Run: headless pygame with SDL's dummy video driver; simulated clock (each Clock.tick advances the game by its frame time, no real sleeping); random seed 0; keys injected as events and as key.get_pressed() state; mouse plan: one left click at the window centre at the start of phase 2, then a move to the lower-right quarter at the start of phase 3; restart key SPACE tapped at the start of phases 3 and 4.
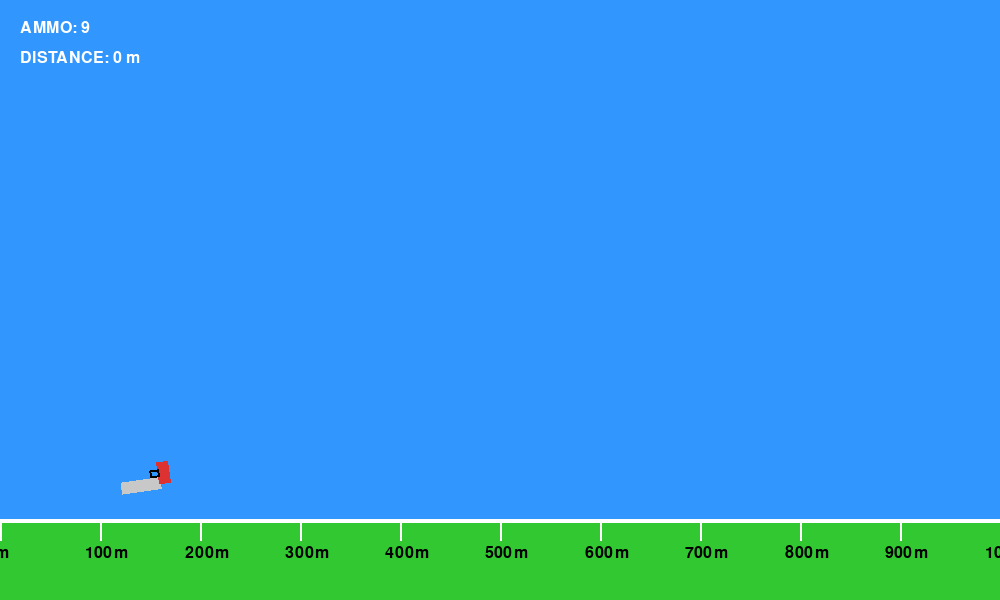
Frame 1 of 4 · flips 1–60 · no input
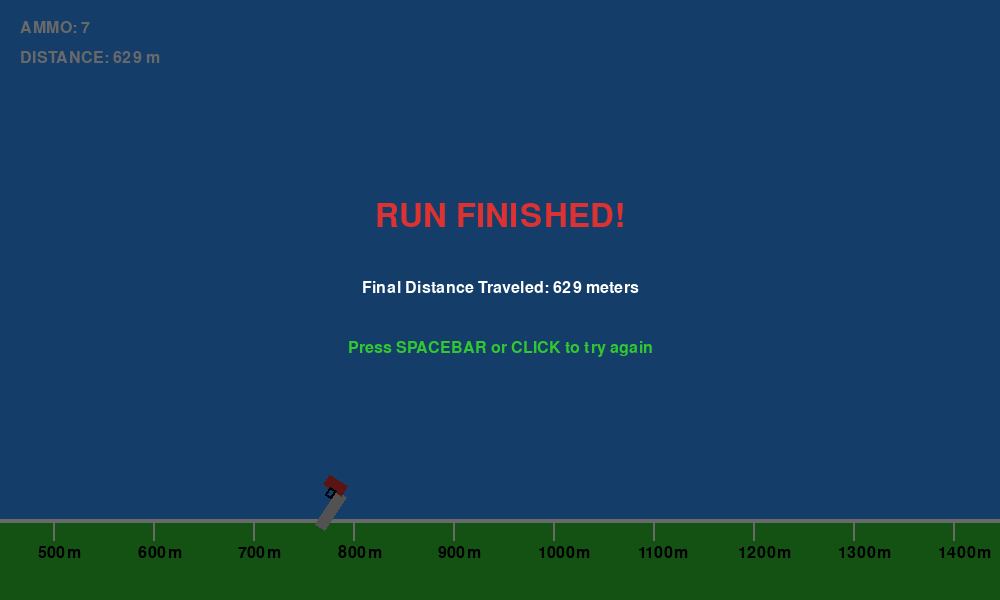
Frame 2 of 4 · flips 61–180 · clicked the window centre · tapped SPACE, RETURN · held RIGHT (→), D
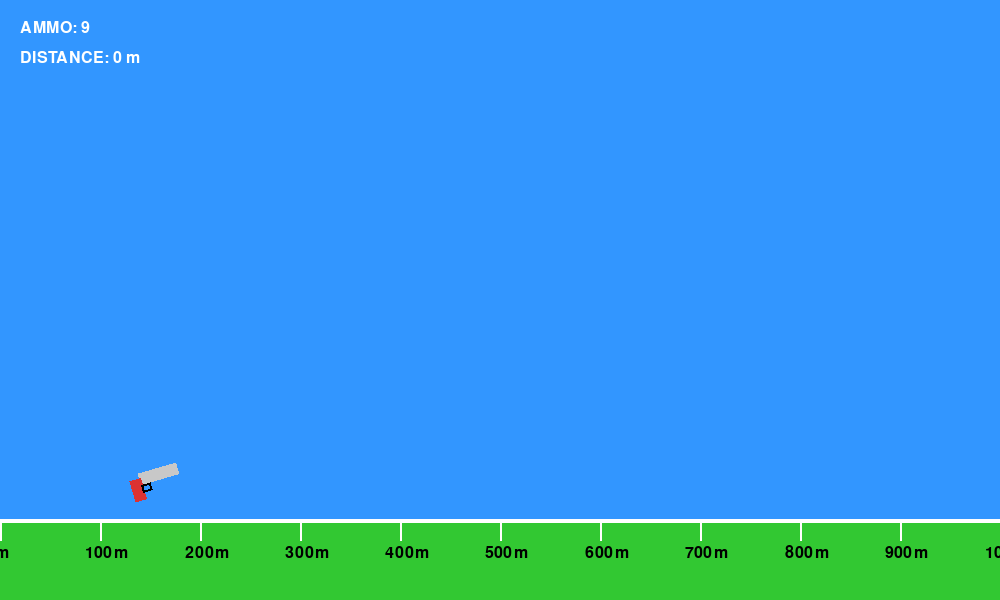
Frame 3 of 4 · flips 181–300 · moved the mouse to the lower-right quarter · tapped SPACE · held DOWN (↓), S
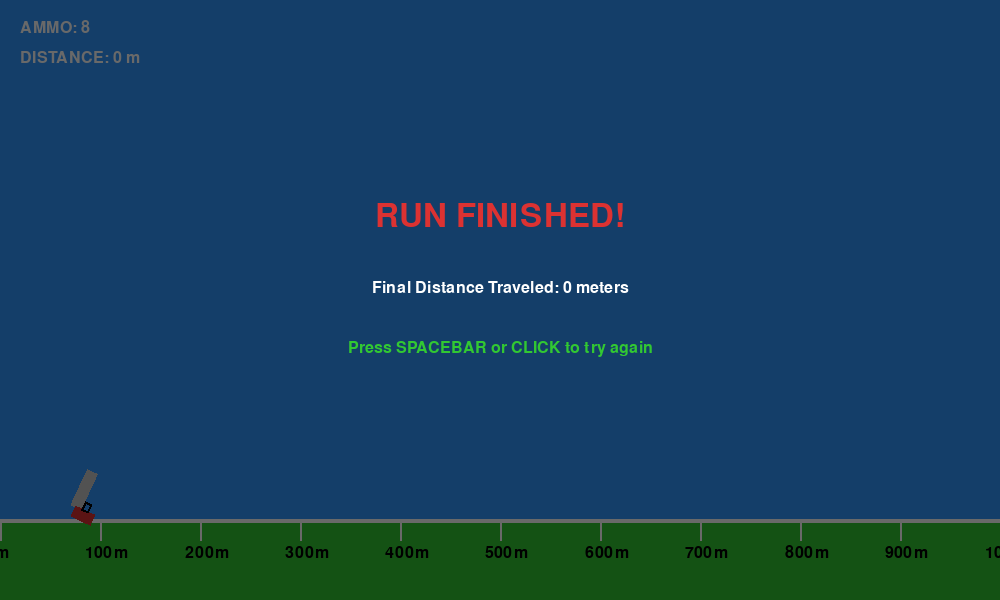
Frame 4 of 4 · flips 301–420 · tapped SPACE · held LEFT (←), A, UP (↑), W

The pygame program that drew these frames:

import pygame
import math
import random

# Initialize Pygame
pygame.init()

# Game Constants
SCREEN_WIDTH = 1000
SCREEN_HEIGHT = 600
FPS = 60

# Colors
WHITE = (255, 255, 255)
BLACK = (0, 0, 0)
GRAY = (200, 200, 200)
RED = (220, 50, 50)
GREEN = (50, 200, 50)
BLUE = (50, 150, 255)

# Physics Settings
GRAVITY = 0.25
AIR_RESISTANCE = 0.99
RECOIL_FORCE = 12.0
SPIN_SPEED_AIR = 0.15  # Auto-spin speed while in mid-air

# Setup Window
screen = pygame.display.set_mode((SCREEN_WIDTH, SCREEN_HEIGHT))
pygame.display.set_caption("Gun Spinner - Recoil Physics Launcher")
clock = pygame.time.Clock()
font = pygame.font.SysFont("Arial", 24)
large_font = pygame.font.SysFont("Arial", 48)

class Gun:
    def __init__(self):
        self.reset()

    def reset(self):
        # Initial positions
        self.x = 150
        self.y = SCREEN_HEIGHT - 120
        self.vx = 0
        self.vy = 0
        self.angle = 0  # In radians
        self.ammo = 9
        self.is_launched = False
        self.max_distance = 0
        self.game_over = False

    def update(self):
        if not self.is_launched:
            # Stationary on ground, just spinning gracefully waiting for launch
            self.angle += 0.05
        else:
            # Physics movement
            self.vy += GRAVITY
            self.vx *= AIR_RESISTANCE
            self.vy *= AIR_RESISTANCE
            
            self.x += self.vx
            self.y += self.vy
            
            # Spin the gun automatically in mid-air
            self.angle += SPIN_SPEED_AIR

            # Track maximum distance traveled
            if self.x - 150 > self.max_distance:
                self.max_distance = int(self.x - 150)

            # Check floor collision / Game Over boundary
            if self.y >= SCREEN_HEIGHT - 100:
                self.y = SCREEN_HEIGHT - 100
                self.vx = 0
                self.vy = 0
                if self.ammo <= 0 or (abs(self.vx) < 0.1 and abs(self.vy) < 0.1):
                    self.game_over = True

    def fire(self):
        if self.ammo > 0 and not self.game_over:
            self.ammo -= 1
            self.is_launched = True
            
            # Recoil math: force acts directly opposite to where the barrel points
            # Assuming gun barrel points to the "right" of its drawn structure
            self.vx -= math.cos(self.angle) * RECOIL_FORCE
            self.vy -= math.sin(self.angle) * RECOIL_FORCE
            
            # Spawn a bullet flare for visual effect
            return Bullet(self.x, self.y, self.angle)
        return None

    def draw(self, surface):
        # Programmatically draw a gun shape since we don't have external assets
        # Create a surface for the gun with transparency
        gun_surf = pygame.Surface((60, 40), pygame.SRCALPHA)
        
        # Draw Barrel
        pygame.draw.rect(gun_surf, GRAY, (20, 10, 40, 12))
        # Draw Grip
        pygame.draw.rect(gun_surf, RED, (10, 15, 12, 22))
        # Draw Trigger Guard area
        pygame.draw.rect(gun_surf, BLACK, (20, 22, 10, 8), 2)
        
        # Rotate the gun surface based on current angle
        # Deg = -Rad * 180 / PI because pygame coordinates invert Y axis
        rotated_surf = pygame.transform.rotate(gun_surf, -math.degrees(self.angle))
        new_rect = rotated_surf.get_rect(center=(int(self.x), int(self.y)))
        
        surface.blit(rotated_surf, new_rect.topleft)

class Bullet:
    def __init__(self, x, y, angle):
        self.x = x
        self.y = y
        # Bullets travel forward out of the barrel
        self.vx = math.cos(angle) * 20
        self.vy = math.sin(angle) * 20
        self.life = 20  # Frames to live

    def update(self):
        self.x += self.vx
        self.y += self.vy
        self.life -= 1

    def draw(self, surface):
        if self.life > 0:
            pygame.draw.circle(surface, WHITE, (int(self.x), int(self.y)), 4)


def draw_environment(surface, camera_x):
    # Draw simple scrolling ground lines and distance markers
    pygame.draw.rect(surface, GREEN, (0, SCREEN_HEIGHT - 80, SCREEN_WIDTH, 80))
    pygame.draw.line(surface, WHITE, (0, SCREEN_HEIGHT - 80), (SCREEN_WIDTH, SCREEN_HEIGHT - 80), 4)
    
    # Calculate starting marker based on camera displacement
    start_marker = int(camera_x // 100) * 100
    for m in range(start_marker, start_marker + SCREEN_WIDTH + 200, 100):
        screen_pos = m - camera_x
        pygame.draw.line(surface, WHITE, (screen_pos, SCREEN_HEIGHT - 80), (screen_pos, SCREEN_HEIGHT - 60), 2)
        marker_text = font.render(f"{m}m", True, BLACK)
        surface.blit(marker_text, (screen_pos - 15, SCREEN_HEIGHT - 55))

def main():
    gun = Gun()
    bullets = []
    camera_x = 0

    running = True
    while running:
        clock.tick(FPS)
        
        # 1. Event Handling
        for event in pygame.event.get():
            if event.type == pygame.QUIT:
                running = False
                
            elif event.type == pygame.KEYDOWN:
                if event.key == pygame.K_SPACE:
                    if gun.game_over:
                        gun.reset()
                        bullets.clear()
                    else:
                        new_bullet = gun.fire()
                        if new_bullet:
                            bullets.append(new_bullet)
                            
            elif event.type == pygame.MOUSEBUTTONDOWN:
                if event.button == 1:  # Left click
                    if gun.game_over:
                        gun.reset()
                        bullets.clear()
                    else:
                        new_bullet = gun.fire()
                        if new_bullet:
                            bullets.append(new_bullet)

        # 2. Update Game Entities
        gun.update()
        
        for bullet in bullets[:]:
            bullet.update()
            if bullet.life <= 0:
                bullets.remove(bullet)

        # Camera dynamic follow logic (centers on gun horizontally once passed midpoint)
        if gun.x > SCREEN_WIDTH // 3:
            camera_x = gun.x - SCREEN_WIDTH // 3
        else:
            camera_x = 0

        # Adjust entities positions visually using camera offsets
        # We transform coordinates safely during drawing loop instead of altering physics positions
        
        # 3. Drawing Layout
        screen.fill(BLUE)  # Sky Background
        
        # Draw background and environment shifted by camera
        draw_environment(screen, camera_x)
        
        # Render gun with camera calculation offset
        original_gun_x = gun.x
        gun.x -= camera_x
        gun.draw(screen)
        gun.x = original_gun_x  # Restore exact physics property

        # Render bullets with camera calculation offset
        for bullet in bullets:
            original_bx = bullet.x
            bullet.x -= camera_x
            bullet.draw(screen)
            bullet.x = original_bx

        # UI Overlay (Stays static on screen)
        ammo_text = font.render(f"AMMO: {gun.ammo}", True, WHITE)
        dist_text = font.render(f"DISTANCE: {gun.max_distance} m", True, WHITE)
        screen.blit(ammo_text, (20, 20))
        screen.blit(dist_text, (20, 50))

        # Game Over state rendering
        if gun.game_over:
            overlay = pygame.Surface((SCREEN_WIDTH, SCREEN_HEIGHT), pygame.SRCALPHA)
            overlay.fill((0, 0, 0, 150))  # Semi-transparent backdrop
            screen.blit(overlay, (0,0))
            
            go_text = large_font.render("RUN FINISHED!", True, RED)
            score_text = font.render(f"Final Distance Traveled: {gun.max_distance} meters", True, WHITE)
            restart_text = font.render("Press SPACEBAR or CLICK to try again", True, GREEN)
            
            screen.blit(go_text, (SCREEN_WIDTH // 2 - go_text.get_width() // 2, 200))
            screen.blit(score_text, (SCREEN_WIDTH // 2 - score_text.get_width() // 2, 280))
            screen.blit(restart_text, (SCREEN_WIDTH // 2 - restart_text.get_width() // 2, 340))

        pygame.display.flip()

    pygame.quit()

if __name__ == "__main__":
    main()
